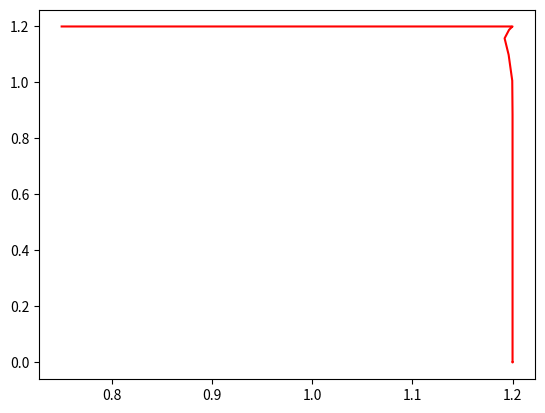

This figure's Python source:
from scipy.integrate import odeint
import numpy as np
import matplotlib.pyplot as plt
import math

def uniform_OR_sigmoid_dynamic(y,t,mode):
    Vm, Vnor, Vout, stim = y
    Vm = float(Vm)
    Vnor = float(Vnor)
    Vout = float(Vout)
    stim = float(stim)

    if mode == "OR_Rampup":
        Vm_dot = 0.18688194*(-(0.172331258975586*math.pow(5.2360277794589, 0.5) - 0.172331258975586)*(-math.log(math.exp(-10*(-Vm + 1.2)/(0.344662517951173*math.pow(5.2360277794589, 0.5) - 0.344662517951173) + 10) + 1)/10 + 1) + 0.73000000028971)*(0.344662517951173*math.pow(5.2360277794589, 0.5) - 0.344662517951173)*(-math.log(math.exp(-10*(-Vm + 1.2)/(0.344662517951173*math.pow(5.2360277794589, 0.5) - 0.344662517951173) + 10) + 1)/10 + 1)/((1.74083333333333e-5*(0.344662517951173*math.pow(5.2360277794589, 0.5) - 0.344662517951173)*(-math.log(math.exp(-10*(-Vm + 1.2)/(0.344662517951173*math.pow(5.2360277794589, 0.5) - 0.344662517951173) + 10) + 1)/10 + 1)/(-6.0e-6*math.log(-Vm - 0.344662517951173*math.pow(5.2360277794589, 0.5) + 2.54466251795117) + 6.0e-6) + 1)*(-6.0e-6*math.log(-Vm - 0.344662517951173*math.pow(5.2360277794589, 0.5) + 2.54466251795117) + 6.0e-6)) - 0.18688194*(-(0.172331258975586*math.pow(0.226308333333333*math.log(5.83706736205705e-6*math.exp(25.6410256410256*Vm - 25.6410256410256*stim) + 1) + 1, 0.5) - 0.172331258975586)*(-math.log(math.exp(-10*(Vm - Vnor)/(0.344662517951173*math.pow(0.226308333333333*math.log(5.83706736205705e-6*math.exp(25.6410256410256*Vm - 25.6410256410256*stim) + 1) + 1, 0.5) - 0.344662517951173) + 10) + 1)/10 + 1) + 0.039*math.log(5.83706736205705e-6*math.exp(25.6410256410256*Vm - 25.6410256410256*stim) + 1))*(0.344662517951173*math.pow(0.226308333333333*math.log(5.83706736205705e-6*math.exp(25.6410256410256*Vm - 25.6410256410256*stim) + 1) + 1, 0.5) - 0.344662517951173)*(-math.log(math.exp(-10*(Vm - Vnor)/(0.344662517951173*math.pow(0.226308333333333*math.log(5.83706736205705e-6*math.exp(25.6410256410256*Vm - 25.6410256410256*stim) + 1) + 1, 0.5) - 0.344662517951173) + 10) + 1)/10 + 1)/((1.74083333333333e-5*(0.344662517951173*math.pow(0.226308333333333*math.log(5.83706736205705e-6*math.exp(25.6410256410256*Vm - 25.6410256410256*stim) + 1) + 1, 0.5) - 0.344662517951173)*(-math.log(math.exp(-10*(Vm - Vnor)/(0.344662517951173*math.pow(0.226308333333333*math.log(5.83706736205705e-6*math.exp(25.6410256410256*Vm - 25.6410256410256*stim) + 1) + 1, 0.5) - 0.344662517951173) + 10) + 1)/10 + 1)/(-6.0e-6*math.log(Vm - Vnor - 0.344662517951173*math.pow(0.226308333333333*math.log(5.83706736205705e-6*math.exp(25.6410256410256*Vm - 25.6410256410256*stim) + 1) + 1, 0.5) + 1.34466251795117) + 6.0e-6) + 1)*(-6.0e-6*math.log(Vm - Vnor - 0.344662517951173*math.pow(0.226308333333333*math.log(5.83706736205705e-6*math.exp(25.6410256410256*Vm - 25.6410256410256*stim) + 1) + 1, 0.5) + 1.34466251795117) + 6.0e-6))
        Vnor_dot = -0.0004722975*(-(0.0686008289266829*math.pow(1.00001997216919, 0.5) - 0.0686008289266829)*(-math.log(math.exp(-10*Vnor/(0.137201657853366*math.pow(1.00001997216919, 0.5) - 0.137201657853366) + 10) + 1)/10 + 1) + 1.3701073619532e-6)*(0.137201657853366*math.pow(1.00001997216919, 0.5) - 0.137201657853366)*(-math.log(math.exp(-10*Vnor/(0.137201657853366*math.pow(1.00001997216919, 0.5) - 0.137201657853366) + 10) + 1)/10 + 1)/((4.373125e-5*(0.137201657853366*math.pow(1.00001997216919, 0.5) - 0.137201657853366)*(-math.log(math.exp(-10*Vnor/(0.137201657853366*math.pow(1.00001997216919, 0.5) - 0.137201657853366) + 10) + 1)/10 + 1)/(-6.0e-6*math.log(Vnor - 0.137201657853366*math.pow(1.00001997216919, 0.5) + 1.13720165785337) + 6.0e-6) + 1)*(-6.0e-6*math.log(Vnor - 0.137201657853366*math.pow(1.00001997216919, 0.5) + 1.13720165785337) + 6.0e-6)) - 0.0004722975*(-(0.0686008289266829*math.pow(0.56850625*math.log(3.51315750985655e-5*math.exp(25.6410256410256*stim) + 1) + 1, 0.5) - 0.0686008289266829)*(-math.log(math.exp(-10*Vnor/(0.137201657853366*math.pow(0.56850625*math.log(3.51315750985655e-5*math.exp(25.6410256410256*stim) + 1) + 1, 0.5) - 0.137201657853366) + 10) + 1)/10 + 1) + 0.039*math.log(3.51315750985655e-5*math.exp(25.6410256410256*stim) + 1))*(0.137201657853366*math.pow(0.56850625*math.log(3.51315750985655e-5*math.exp(25.6410256410256*stim) + 1) + 1, 0.5) - 0.137201657853366)*(-math.log(math.exp(-10*Vnor/(0.137201657853366*math.pow(0.56850625*math.log(3.51315750985655e-5*math.exp(25.6410256410256*stim) + 1) + 1, 0.5) - 0.137201657853366) + 10) + 1)/10 + 1)/((4.373125e-5*(0.137201657853366*math.pow(0.56850625*math.log(3.51315750985655e-5*math.exp(25.6410256410256*stim) + 1) + 1, 0.5) - 0.137201657853366)*(-math.log(math.exp(-10*Vnor/(0.137201657853366*math.pow(0.56850625*math.log(3.51315750985655e-5*math.exp(25.6410256410256*stim) + 1) + 1, 0.5) - 0.137201657853366) + 10) + 1)/10 + 1)/(-6.0e-6*math.log(Vnor - 0.137201657853366*math.pow(0.56850625*math.log(3.51315750985655e-5*math.exp(25.6410256410256*stim) + 1) + 1, 0.5) + 1.13720165785337) + 6.0e-6) + 1)*(-6.0e-6*math.log(Vnor - 0.137201657853366*math.pow(0.56850625*math.log(3.51315750985655e-5*math.exp(25.6410256410256*stim) + 1) + 1, 0.5) + 1.13720165785337) + 6.0e-6)) + 0.00018688194*(-(0.172331258975586*math.pow(0.226308333333333*math.log(5.83706736205705e-6*math.exp(25.6410256410256*Vm - 25.6410256410256*stim) + 1) + 1, 0.5) - 0.172331258975586)*(-math.log(math.exp(-10*(Vm - Vnor)/(0.344662517951173*math.pow(0.226308333333333*math.log(5.83706736205705e-6*math.exp(25.6410256410256*Vm - 25.6410256410256*stim) + 1) + 1, 0.5) - 0.344662517951173) + 10) + 1)/10 + 1) + 0.039*math.log(5.83706736205705e-6*math.exp(25.6410256410256*Vm - 25.6410256410256*stim) + 1))*(0.344662517951173*math.pow(0.226308333333333*math.log(5.83706736205705e-6*math.exp(25.6410256410256*Vm - 25.6410256410256*stim) + 1) + 1, 0.5) - 0.344662517951173)*(-math.log(math.exp(-10*(Vm - Vnor)/(0.344662517951173*math.pow(0.226308333333333*math.log(5.83706736205705e-6*math.exp(25.6410256410256*Vm - 25.6410256410256*stim) + 1) + 1, 0.5) - 0.344662517951173) + 10) + 1)/10 + 1)/((1.74083333333333e-5*(0.344662517951173*math.pow(0.226308333333333*math.log(5.83706736205705e-6*math.exp(25.6410256410256*Vm - 25.6410256410256*stim) + 1) + 1, 0.5) - 0.344662517951173)*(-math.log(math.exp(-10*(Vm - Vnor)/(0.344662517951173*math.pow(0.226308333333333*math.log(5.83706736205705e-6*math.exp(25.6410256410256*Vm - 25.6410256410256*stim) + 1) + 1, 0.5) - 0.344662517951173) + 10) + 1)/10 + 1)/(-6.0e-6*math.log(Vm - Vnor - 0.344662517951173*math.pow(0.226308333333333*math.log(5.83706736205705e-6*math.exp(25.6410256410256*Vm - 25.6410256410256*stim) + 1) + 1, 0.5) + 1.34466251795117) + 6.0e-6) + 1)*(-6.0e-6*math.log(Vm - Vnor - 0.344662517951173*math.pow(0.226308333333333*math.log(5.83706736205705e-6*math.exp(25.6410256410256*Vm - 25.6410256410256*stim) + 1) + 1, 0.5) + 1.34466251795117) + 6.0e-6))
        Vout_dot = 0.00018688194*(-(0.172331258975586*math.pow(0.226308333333333*math.log(134617599.12781*math.exp(-25.6410256410256*Vnor) + 1) + 1, 0.5) - 0.172331258975586)*(-math.log(math.exp(-10*(-Vout + 1.2)/(0.344662517951173*math.pow(0.226308333333333*math.log(134617599.12781*math.exp(-25.6410256410256*Vnor) + 1) + 1, 0.5) - 0.344662517951173) + 10) + 1)/10 + 1) + 0.039*math.log(134617599.12781*math.exp(-25.6410256410256*Vnor) + 1))*(0.344662517951173*math.pow(0.226308333333333*math.log(134617599.12781*math.exp(-25.6410256410256*Vnor) + 1) + 1, 0.5) - 0.344662517951173)*(-math.log(math.exp(-10*(-Vout + 1.2)/(0.344662517951173*math.pow(0.226308333333333*math.log(134617599.12781*math.exp(-25.6410256410256*Vnor) + 1) + 1, 0.5) - 0.344662517951173) + 10) + 1)/10 + 1)/((1.74083333333333e-5*(0.344662517951173*math.pow(0.226308333333333*math.log(134617599.12781*math.exp(-25.6410256410256*Vnor) + 1) + 1, 0.5) - 0.344662517951173)*(-math.log(math.exp(-10*(-Vout + 1.2)/(0.344662517951173*math.pow(0.226308333333333*math.log(134617599.12781*math.exp(-25.6410256410256*Vnor) + 1) + 1, 0.5) - 0.344662517951173) + 10) + 1)/10 + 1)/(-6.0e-6*math.log(-Vout - 0.344662517951173*math.pow(0.226308333333333*math.log(134617599.12781*math.exp(-25.6410256410256*Vnor) + 1) + 1, 0.5) + 2.54466251795117) + 6.0e-6) + 1)*(-6.0e-6*math.log(-Vout - 0.344662517951173*math.pow(0.226308333333333*math.log(134617599.12781*math.exp(-25.6410256410256*Vnor) + 1) + 1, 0.5) + 2.54466251795117) + 6.0e-6)) - 0.0004722975*(-(0.0686008289266829*math.pow(0.56850625*math.log(3.51315750985655e-5*math.exp(25.6410256410256*Vnor) + 1) + 1, 0.5) - 0.0686008289266829)*(-math.log(math.exp(-10*Vout/(0.137201657853366*math.pow(0.56850625*math.log(3.51315750985655e-5*math.exp(25.6410256410256*Vnor) + 1) + 1, 0.5) - 0.137201657853366) + 10) + 1)/10 + 1) + 0.039*math.log(3.51315750985655e-5*math.exp(25.6410256410256*Vnor) + 1))*(0.137201657853366*math.pow(0.56850625*math.log(3.51315750985655e-5*math.exp(25.6410256410256*Vnor) + 1) + 1, 0.5) - 0.137201657853366)*(-math.log(math.exp(-10*Vout/(0.137201657853366*math.pow(0.56850625*math.log(3.51315750985655e-5*math.exp(25.6410256410256*Vnor) + 1) + 1, 0.5) - 0.137201657853366) + 10) + 1)/10 + 1)/((4.373125e-5*(0.137201657853366*math.pow(0.56850625*math.log(3.51315750985655e-5*math.exp(25.6410256410256*Vnor) + 1) + 1, 0.5) - 0.137201657853366)*(-math.log(math.exp(-10*Vout/(0.137201657853366*math.pow(0.56850625*math.log(3.51315750985655e-5*math.exp(25.6410256410256*Vnor) + 1) + 1, 0.5) - 0.137201657853366) + 10) + 1)/10 + 1)/(-6.0e-6*math.log(Vout - 0.137201657853366*math.pow(0.56850625*math.log(3.51315750985655e-5*math.exp(25.6410256410256*Vnor) + 1) + 1, 0.5) + 1.13720165785337) + 6.0e-6) + 1)*(-6.0e-6*math.log(Vout - 0.137201657853366*math.pow(0.56850625*math.log(3.51315750985655e-5*math.exp(25.6410256410256*Vnor) + 1) + 1, 0.5) + 1.13720165785337) + 6.0e-6))
        stim_dot = stim*(-5*stim + 6) + 0.005
    elif mode == "OR_Rampdown":
        Vm_dot = 0.18688194*(-(0.172331258975586*math.pow(5.2360277794589, 0.5) - 0.172331258975586)*(-math.log(math.exp(-10*(-Vm + 1.2)/(0.344662517951173*math.pow(5.2360277794589, 0.5) - 0.344662517951173) + 10) + 1)/10 + 1) + 0.73000000028971)*(0.344662517951173*math.pow(5.2360277794589, 0.5) - 0.344662517951173)*(-math.log(math.exp(-10*(-Vm + 1.2)/(0.344662517951173*math.pow(5.2360277794589, 0.5) - 0.344662517951173) + 10) + 1)/10 + 1)/((1.74083333333333e-5*(0.344662517951173*math.pow(5.2360277794589, 0.5) - 0.344662517951173)*(-math.log(math.exp(-10*(-Vm + 1.2)/(0.344662517951173*math.pow(5.2360277794589, 0.5) - 0.344662517951173) + 10) + 1)/10 + 1)/(-6.0e-6*math.log(-Vm - 0.344662517951173*math.pow(5.2360277794589, 0.5) + 2.54466251795117) + 6.0e-6) + 1)*(-6.0e-6*math.log(-Vm - 0.344662517951173*math.pow(5.2360277794589, 0.5) + 2.54466251795117) + 6.0e-6)) - 0.18688194*(-(0.172331258975586*math.pow(0.226308333333333*math.log(5.83706736205705e-6*math.exp(25.6410256410256*Vm - 25.6410256410256*stim) + 1) + 1, 0.5) - 0.172331258975586)*(-math.log(math.exp(-10*(Vm - Vnor)/(0.344662517951173*math.pow(0.226308333333333*math.log(5.83706736205705e-6*math.exp(25.6410256410256*Vm - 25.6410256410256*stim) + 1) + 1, 0.5) - 0.344662517951173) + 10) + 1)/10 + 1) + 0.039*math.log(5.83706736205705e-6*math.exp(25.6410256410256*Vm - 25.6410256410256*stim) + 1))*(0.344662517951173*math.pow(0.226308333333333*math.log(5.83706736205705e-6*math.exp(25.6410256410256*Vm - 25.6410256410256*stim) + 1) + 1, 0.5) - 0.344662517951173)*(-math.log(math.exp(-10*(Vm - Vnor)/(0.344662517951173*math.pow(0.226308333333333*math.log(5.83706736205705e-6*math.exp(25.6410256410256*Vm - 25.6410256410256*stim) + 1) + 1, 0.5) - 0.344662517951173) + 10) + 1)/10 + 1)/((1.74083333333333e-5*(0.344662517951173*math.pow(0.226308333333333*math.log(5.83706736205705e-6*math.exp(25.6410256410256*Vm - 25.6410256410256*stim) + 1) + 1, 0.5) - 0.344662517951173)*(-math.log(math.exp(-10*(Vm - Vnor)/(0.344662517951173*math.pow(0.226308333333333*math.log(5.83706736205705e-6*math.exp(25.6410256410256*Vm - 25.6410256410256*stim) + 1) + 1, 0.5) - 0.344662517951173) + 10) + 1)/10 + 1)/(-6.0e-6*math.log(Vm - Vnor - 0.344662517951173*math.pow(0.226308333333333*math.log(5.83706736205705e-6*math.exp(25.6410256410256*Vm - 25.6410256410256*stim) + 1) + 1, 0.5) + 1.34466251795117) + 6.0e-6) + 1)*(-6.0e-6*math.log(Vm - Vnor - 0.344662517951173*math.pow(0.226308333333333*math.log(5.83706736205705e-6*math.exp(25.6410256410256*Vm - 25.6410256410256*stim) + 1) + 1, 0.5) + 1.34466251795117) + 6.0e-6))
        Vnor_dot = -0.0004722975*(-(0.0686008289266829*math.pow(1.00001997216919, 0.5) - 0.0686008289266829)*(-math.log(math.exp(-10*Vnor/(0.137201657853366*math.pow(1.00001997216919, 0.5) - 0.137201657853366) + 10) + 1)/10 + 1) + 1.3701073619532e-6)*(0.137201657853366*math.pow(1.00001997216919, 0.5) - 0.137201657853366)*(-math.log(math.exp(-10*Vnor/(0.137201657853366*math.pow(1.00001997216919, 0.5) - 0.137201657853366) + 10) + 1)/10 + 1)/((4.373125e-5*(0.137201657853366*math.pow(1.00001997216919, 0.5) - 0.137201657853366)*(-math.log(math.exp(-10*Vnor/(0.137201657853366*math.pow(1.00001997216919, 0.5) - 0.137201657853366) + 10) + 1)/10 + 1)/(-6.0e-6*math.log(Vnor - 0.137201657853366*math.pow(1.00001997216919, 0.5) + 1.13720165785337) + 6.0e-6) + 1)*(-6.0e-6*math.log(Vnor - 0.137201657853366*math.pow(1.00001997216919, 0.5) + 1.13720165785337) + 6.0e-6)) - 0.0004722975*(-(0.0686008289266829*math.pow(0.56850625*math.log(3.51315750985655e-5*math.exp(25.6410256410256*stim) + 1) + 1, 0.5) - 0.0686008289266829)*(-math.log(math.exp(-10*Vnor/(0.137201657853366*math.pow(0.56850625*math.log(3.51315750985655e-5*math.exp(25.6410256410256*stim) + 1) + 1, 0.5) - 0.137201657853366) + 10) + 1)/10 + 1) + 0.039*math.log(3.51315750985655e-5*math.exp(25.6410256410256*stim) + 1))*(0.137201657853366*math.pow(0.56850625*math.log(3.51315750985655e-5*math.exp(25.6410256410256*stim) + 1) + 1, 0.5) - 0.137201657853366)*(-math.log(math.exp(-10*Vnor/(0.137201657853366*math.pow(0.56850625*math.log(3.51315750985655e-5*math.exp(25.6410256410256*stim) + 1) + 1, 0.5) - 0.137201657853366) + 10) + 1)/10 + 1)/((4.373125e-5*(0.137201657853366*math.pow(0.56850625*math.log(3.51315750985655e-5*math.exp(25.6410256410256*stim) + 1) + 1, 0.5) - 0.137201657853366)*(-math.log(math.exp(-10*Vnor/(0.137201657853366*math.pow(0.56850625*math.log(3.51315750985655e-5*math.exp(25.6410256410256*stim) + 1) + 1, 0.5) - 0.137201657853366) + 10) + 1)/10 + 1)/(-6.0e-6*math.log(Vnor - 0.137201657853366*math.pow(0.56850625*math.log(3.51315750985655e-5*math.exp(25.6410256410256*stim) + 1) + 1, 0.5) + 1.13720165785337) + 6.0e-6) + 1)*(-6.0e-6*math.log(Vnor - 0.137201657853366*math.pow(0.56850625*math.log(3.51315750985655e-5*math.exp(25.6410256410256*stim) + 1) + 1, 0.5) + 1.13720165785337) + 6.0e-6)) + 0.00018688194*(-(0.172331258975586*math.pow(0.226308333333333*math.log(5.83706736205705e-6*math.exp(25.6410256410256*Vm - 25.6410256410256*stim) + 1) + 1, 0.5) - 0.172331258975586)*(-math.log(math.exp(-10*(Vm - Vnor)/(0.344662517951173*math.pow(0.226308333333333*math.log(5.83706736205705e-6*math.exp(25.6410256410256*Vm - 25.6410256410256*stim) + 1) + 1, 0.5) - 0.344662517951173) + 10) + 1)/10 + 1) + 0.039*math.log(5.83706736205705e-6*math.exp(25.6410256410256*Vm - 25.6410256410256*stim) + 1))*(0.344662517951173*math.pow(0.226308333333333*math.log(5.83706736205705e-6*math.exp(25.6410256410256*Vm - 25.6410256410256*stim) + 1) + 1, 0.5) - 0.344662517951173)*(-math.log(math.exp(-10*(Vm - Vnor)/(0.344662517951173*math.pow(0.226308333333333*math.log(5.83706736205705e-6*math.exp(25.6410256410256*Vm - 25.6410256410256*stim) + 1) + 1, 0.5) - 0.344662517951173) + 10) + 1)/10 + 1)/((1.74083333333333e-5*(0.344662517951173*math.pow(0.226308333333333*math.log(5.83706736205705e-6*math.exp(25.6410256410256*Vm - 25.6410256410256*stim) + 1) + 1, 0.5) - 0.344662517951173)*(-math.log(math.exp(-10*(Vm - Vnor)/(0.344662517951173*math.pow(0.226308333333333*math.log(5.83706736205705e-6*math.exp(25.6410256410256*Vm - 25.6410256410256*stim) + 1) + 1, 0.5) - 0.344662517951173) + 10) + 1)/10 + 1)/(-6.0e-6*math.log(Vm - Vnor - 0.344662517951173*math.pow(0.226308333333333*math.log(5.83706736205705e-6*math.exp(25.6410256410256*Vm - 25.6410256410256*stim) + 1) + 1, 0.5) + 1.34466251795117) + 6.0e-6) + 1)*(-6.0e-6*math.log(Vm - Vnor - 0.344662517951173*math.pow(0.226308333333333*math.log(5.83706736205705e-6*math.exp(25.6410256410256*Vm - 25.6410256410256*stim) + 1) + 1, 0.5) + 1.34466251795117) + 6.0e-6))
        Vout_dot = 0.00018688194*(-(0.172331258975586*math.pow(0.226308333333333*math.log(134617599.12781*math.exp(-25.6410256410256*Vnor) + 1) + 1, 0.5) - 0.172331258975586)*(-math.log(math.exp(-10*(-Vout + 1.2)/(0.344662517951173*math.pow(0.226308333333333*math.log(134617599.12781*math.exp(-25.6410256410256*Vnor) + 1) + 1, 0.5) - 0.344662517951173) + 10) + 1)/10 + 1) + 0.039*math.log(134617599.12781*math.exp(-25.6410256410256*Vnor) + 1))*(0.344662517951173*math.pow(0.226308333333333*math.log(134617599.12781*math.exp(-25.6410256410256*Vnor) + 1) + 1, 0.5) - 0.344662517951173)*(-math.log(math.exp(-10*(-Vout + 1.2)/(0.344662517951173*math.pow(0.226308333333333*math.log(134617599.12781*math.exp(-25.6410256410256*Vnor) + 1) + 1, 0.5) - 0.344662517951173) + 10) + 1)/10 + 1)/((1.74083333333333e-5*(0.344662517951173*math.pow(0.226308333333333*math.log(134617599.12781*math.exp(-25.6410256410256*Vnor) + 1) + 1, 0.5) - 0.344662517951173)*(-math.log(math.exp(-10*(-Vout + 1.2)/(0.344662517951173*math.pow(0.226308333333333*math.log(134617599.12781*math.exp(-25.6410256410256*Vnor) + 1) + 1, 0.5) - 0.344662517951173) + 10) + 1)/10 + 1)/(-6.0e-6*math.log(-Vout - 0.344662517951173*math.pow(0.226308333333333*math.log(134617599.12781*math.exp(-25.6410256410256*Vnor) + 1) + 1, 0.5) + 2.54466251795117) + 6.0e-6) + 1)*(-6.0e-6*math.log(-Vout - 0.344662517951173*math.pow(0.226308333333333*math.log(134617599.12781*math.exp(-25.6410256410256*Vnor) + 1) + 1, 0.5) + 2.54466251795117) + 6.0e-6)) - 0.0004722975*(-(0.0686008289266829*math.pow(0.56850625*math.log(3.51315750985655e-5*math.exp(25.6410256410256*Vnor) + 1) + 1, 0.5) - 0.0686008289266829)*(-math.log(math.exp(-10*Vout/(0.137201657853366*math.pow(0.56850625*math.log(3.51315750985655e-5*math.exp(25.6410256410256*Vnor) + 1) + 1, 0.5) - 0.137201657853366) + 10) + 1)/10 + 1) + 0.039*math.log(3.51315750985655e-5*math.exp(25.6410256410256*Vnor) + 1))*(0.137201657853366*math.pow(0.56850625*math.log(3.51315750985655e-5*math.exp(25.6410256410256*Vnor) + 1) + 1, 0.5) - 0.137201657853366)*(-math.log(math.exp(-10*Vout/(0.137201657853366*math.pow(0.56850625*math.log(3.51315750985655e-5*math.exp(25.6410256410256*Vnor) + 1) + 1, 0.5) - 0.137201657853366) + 10) + 1)/10 + 1)/((4.373125e-5*(0.137201657853366*math.pow(0.56850625*math.log(3.51315750985655e-5*math.exp(25.6410256410256*Vnor) + 1) + 1, 0.5) - 0.137201657853366)*(-math.log(math.exp(-10*Vout/(0.137201657853366*math.pow(0.56850625*math.log(3.51315750985655e-5*math.exp(25.6410256410256*Vnor) + 1) + 1, 0.5) - 0.137201657853366) + 10) + 1)/10 + 1)/(-6.0e-6*math.log(Vout - 0.137201657853366*math.pow(0.56850625*math.log(3.51315750985655e-5*math.exp(25.6410256410256*Vnor) + 1) + 1, 0.5) + 1.13720165785337) + 6.0e-6) + 1)*(-6.0e-6*math.log(Vout - 0.137201657853366*math.pow(0.56850625*math.log(3.51315750985655e-5*math.exp(25.6410256410256*Vnor) + 1) + 1, 0.5) + 1.13720165785337) + 6.0e-6))
        stim_dot = -stim*(-5*stim + 6.01) - 0.005
    
    dydt = [Vm_dot, Vnor_dot, Vout_dot, stim_dot]
    return dydt

def TC_Simulate(Mode,initialCondition,time_bound):
    time_step = 0.05;
    time_bound = float(time_bound)

    number_points = int(np.ceil(time_bound/time_step))
    t = [i*time_step for i in range(0,number_points)]
    if t[-1] != time_step:
        t.append(time_bound)
    newt = []
    for step in t:
        newt.append(float(format(step, '.2f')))
    t = newt

    sol = odeint(uniform_OR_sigmoid_dynamic, initialCondition, t, args=(Mode,),hmax=time_step)

    # Construct the final output
    trace = []
    for j in range(len(t)):
        #print t[j], current_psi
        tmp = []
        tmp.append(t[j])
        tmp.append(float(sol[j,0]))
        tmp.append(float(sol[j,1]))
        tmp.append(float(sol[j,2]))
        tmp.append(float(sol[j,3]))
        trace.append(tmp)
    return trace

if __name__ == "__main__":

    sol = TC_Simulate("OR_Rampup", [0.75,1.2,0.0,0.0], 6.4)
    #for s in sol:
	#	print(s)
    time = [row[0] for row in sol]

    v = [row[1] for row in sol]

    stim_local = [row[2] for row in sol]

    plt.plot(v,stim_local,"-r")
    plt.show()
